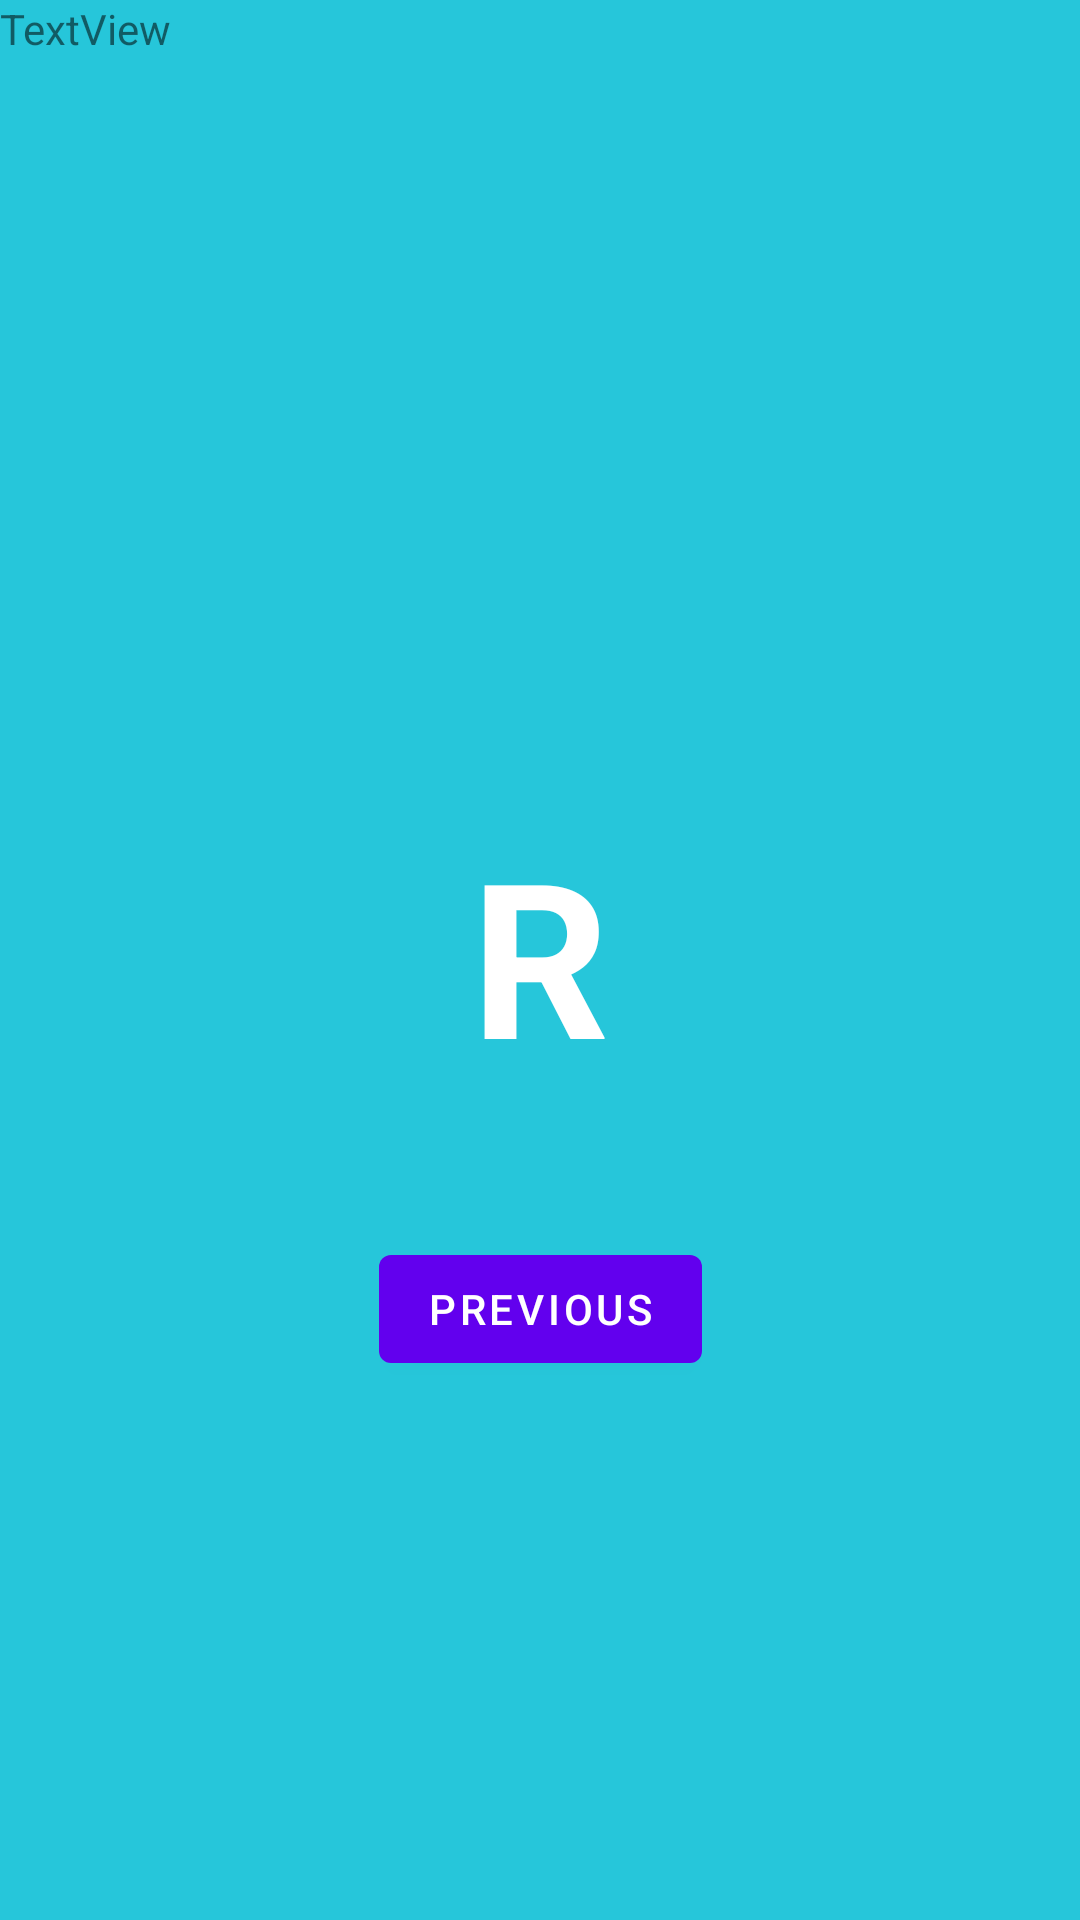

Produce the Android XML layout that renders to this screen, including the resource entries it uses.
<!-- AndroidManifest.xml: application theme Theme.MyFirstApplication -->
<!-- res/layout/fragment_second.xml -->
<?xml version="1.0" encoding="utf-8"?>
<androidx.constraintlayout.widget.ConstraintLayout xmlns:android="http://schemas.android.com/apk/res/android"
    xmlns:app="http://schemas.android.com/apk/res-auto"
    xmlns:tools="http://schemas.android.com/tools"
    android:layout_width="match_parent"
    android:layout_height="match_parent"
    android:background="@color/screenBackground2"
    tools:context=".SecondFragment">

    <TextView
        android:id="@+id/textview_header"
        android:layout_width="0dp"
        android:layout_height="wrap_content"
        android:layout_marginStart="24dp"
        android:layout_marginTop="200dp"
        android:layout_marginEnd="24dp"
        android:textColor="@color/colorPrimaryDark"
        android:textSize="24sp"
        app:layout_constraintEnd_toEndOf="parent"
        app:layout_constraintStart_toStartOf="parent"
        app:layout_constraintTop_toTopOf="parent"
        tools:text="@string/random_heading" />

    <Button
        android:id="@+id/button_second"
        android:layout_width="wrap_content"
        android:layout_height="wrap_content"
        android:text="@string/previous"
        app:layout_constraintBottom_toBottomOf="parent"
        app:layout_constraintEnd_toEndOf="parent"
        app:layout_constraintStart_toStartOf="parent"
        app:layout_constraintTop_toBottomOf="@id/textview_header" />

    <TextView
        android:id="@+id/textView_random"
        android:layout_width="wrap_content"
        android:layout_height="wrap_content"
        android:text="R"
        android:textColor="@android:color/white"
        android:textSize="72sp"
        android:textStyle="bold"
        app:layout_constraintBottom_toTopOf="@+id/button_second"
        app:layout_constraintEnd_toEndOf="parent"
        app:layout_constraintStart_toStartOf="parent"
        app:layout_constraintTop_toBottomOf="@+id/textview_header"
        app:layout_constraintVertical_bias="0.45" />

    <TextView
        android:id="@+id/textView2"
        android:layout_width="wrap_content"
        android:layout_height="wrap_content"
        android:text="TextView"
        tools:layout_editor_absoluteX="174dp"
        tools:layout_editor_absoluteY="468dp" />
</androidx.constraintlayout.widget.ConstraintLayout>
<!-- resources referenced by this layout -->
<resources>
  <color name="colorPrimaryDark">#3700B3</color>
  <color name="screenBackground2">#26C6DA</color>
  <string name="previous">Previous</string>
  <string name="random_heading">Here is a random number between 0 and %d.</string>
  <style name="Theme.MyFirstApplication" parent="Theme.MaterialComponents.DayNight.DarkActionBar">
          
          <item name="colorPrimary">@color/purple_500</item>
          <item name="colorPrimaryVariant">@color/purple_700</item>
          <item name="colorOnPrimary">@color/white</item>
          
          <item name="colorSecondary">@color/teal_200</item>
          <item name="colorSecondaryVariant">@color/teal_700</item>
          <item name="colorOnSecondary">@color/black</item>
          
          <item name="android:statusBarColor">?attr/colorPrimaryVariant</item>
          
      </style>
  <color name="purple_500">#FF6200EE</color>
  <color name="purple_700">#FF3700B3</color>
  <color name="white">#FFFFFFFF</color>
  <color name="teal_200">#FF03DAC5</color>
  <color name="teal_700">#FF018786</color>
  <color name="black">#FF000000</color>
</resources>
